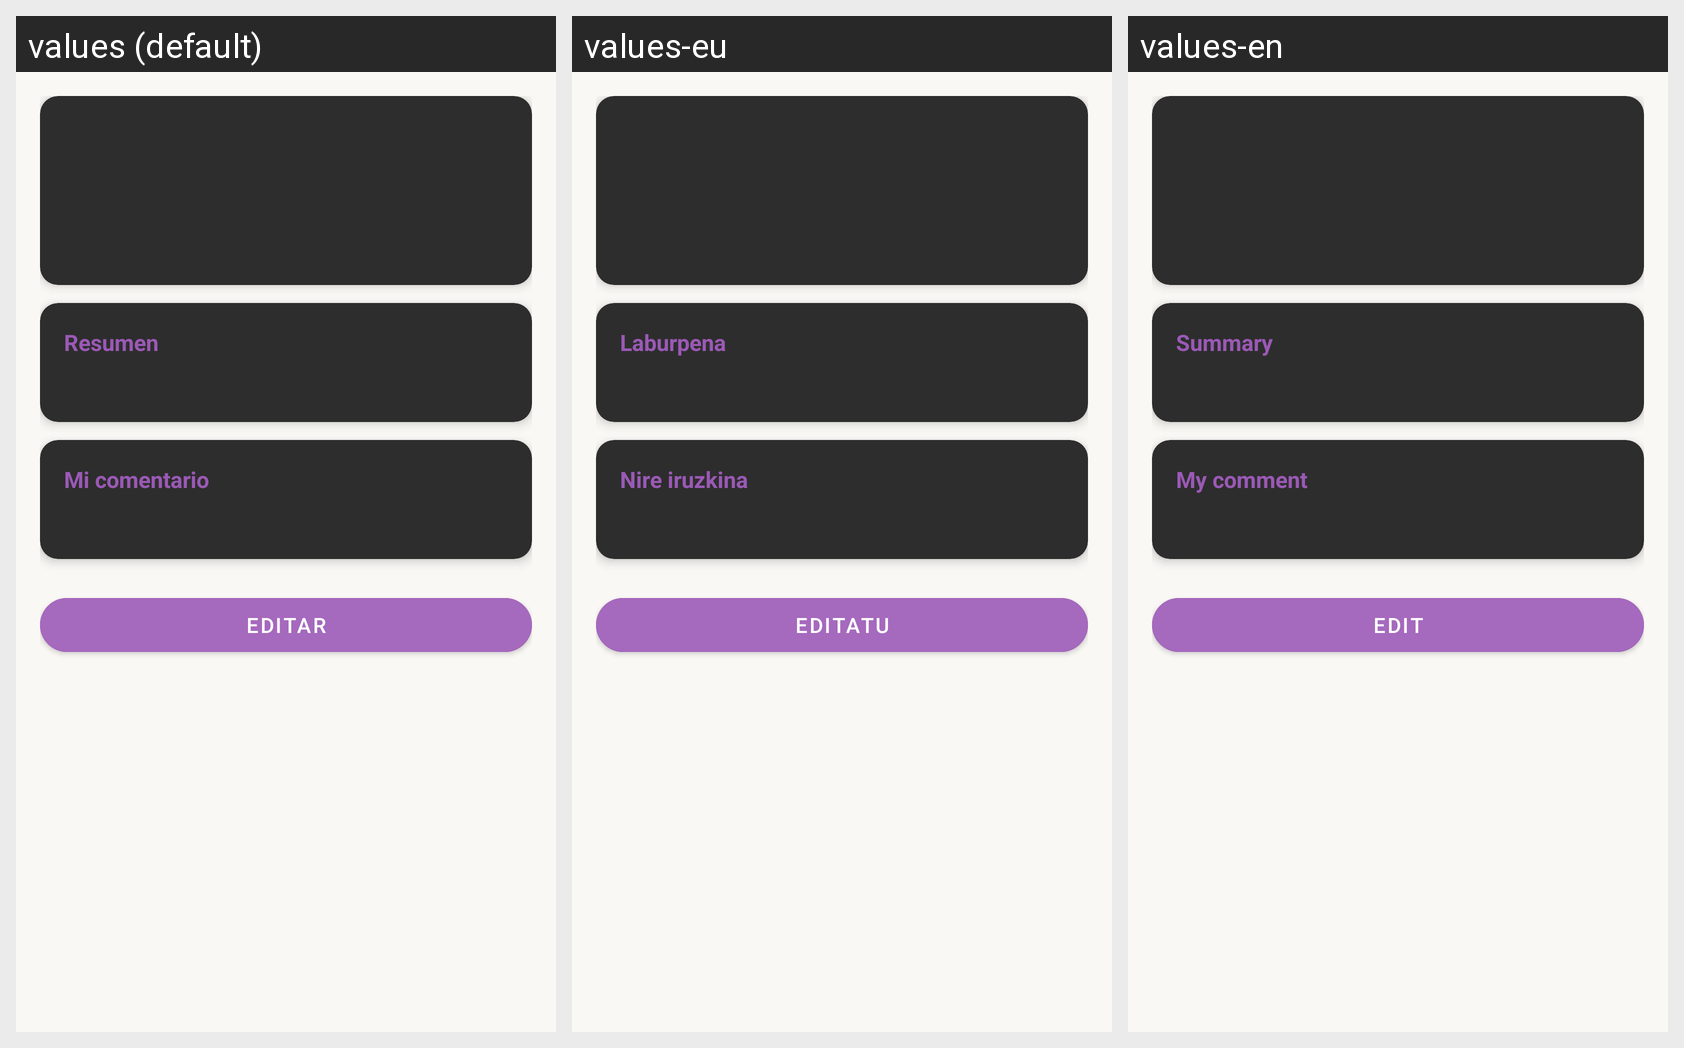

Here is an Android app screen in its default locale and in the app's own translations. Write out the translated-string differences for the strings that appear on this screen.
Android screen res/layout/activity_detail.xml rendered under 3 locales, left to right: values (default), values-eu, values-en. Device: Nexus 5 (rendered at 1080×1920; each locale shown at half size, 540×960, under a caption strip naming it); theme Theme.Biblioteca.
Strings drawn on this screen, with the default value and each locale's value (text and hints the layout hard-codes, and strings that could not be matched under every locale, appear in the picture but are not listed):

resumen_label
  values: Resumen
  values-eu: Laburpena
  values-en: Summary

comentario_label
  values: Mi comentario
  values-eu: Nire iruzkina
  values-en: My comment

editar
  values: Editar
  values-eu: Editatu
  values-en: Edit
